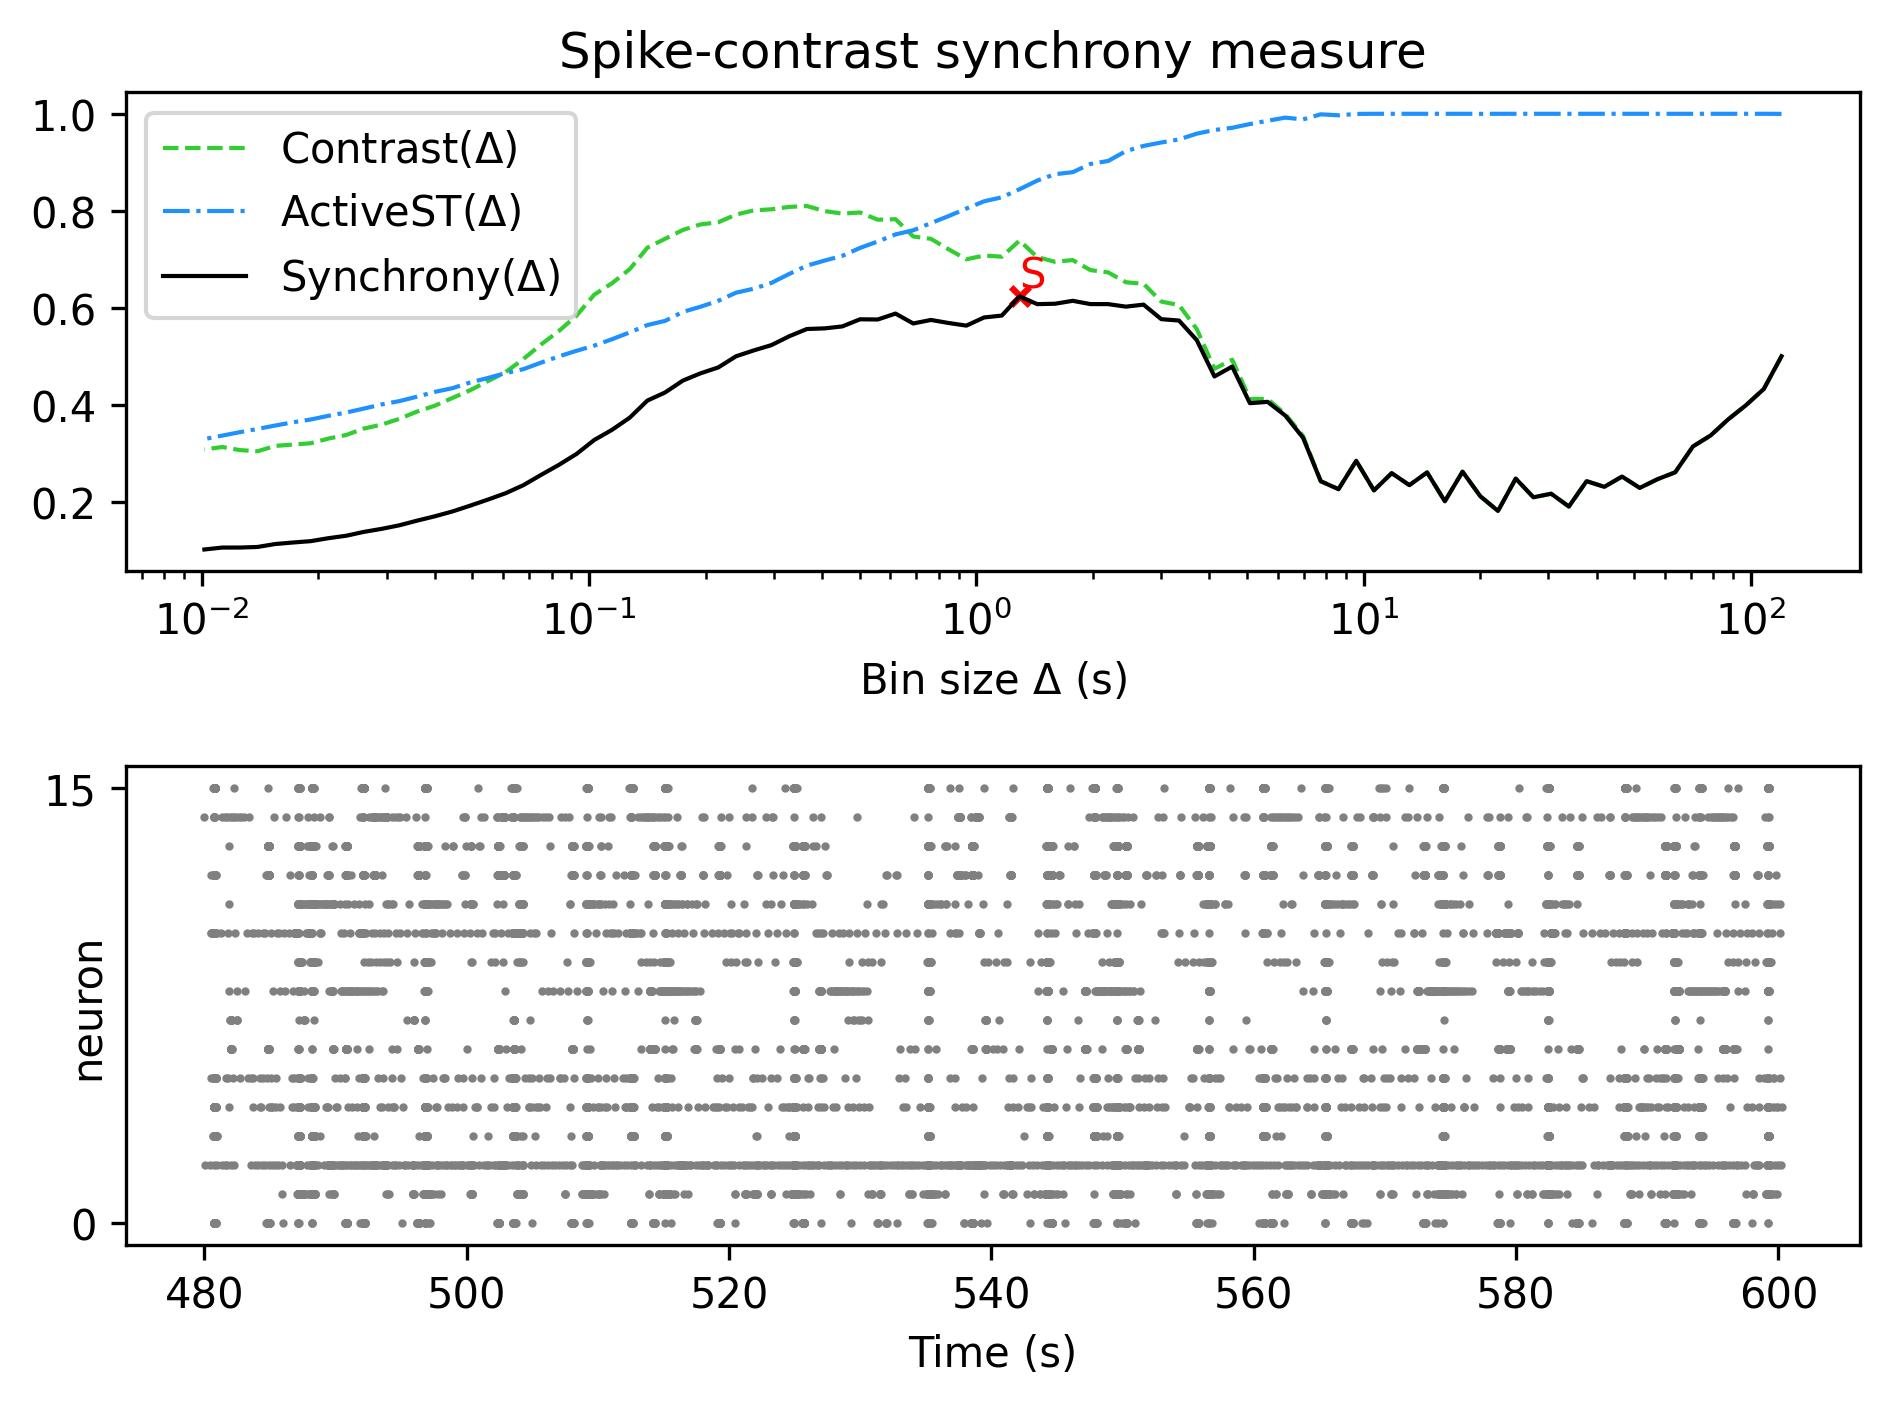

Source data for this figure (header and first rows):
, Spike-contrast (120.0 s), Spike-contrast (108.0 s), Spike-contrast (97.2 s), Spike-contrast (87.48 s), Spike-contrast (78.732 s), Spike-contrast (70.859 s), Spike-contrast (63.773 s), Spike-contrast (57.396 s), Spike-contrast (51.656 s), Spike-contrast (46.49 s), Spike-contrast (41.841 s), Spike-contrast (37.657 s), Spike-contrast (33.892 s), Spike-contrast (30.502 s), Spike-contrast (27.452 s), Spike-contrast (24.707 s), Spike-contrast (22.236 s), Spike-contrast (20.013 s), Spike-contrast (18.011 s), Spike-contrast (16.21 s), Spike-contrast (14.589 s), Spike-contrast (13.13 s), Spike-contrast (11.817 s)
0, 0.4997, 0.4321, 0.3989, 0.3698, 0.3363, 0.3136, 0.2603, 0.246, 0.2281, 0.2515, 0.2303, 0.242, 0.1897, 0.2161, 0.2087, 0.2472, 0.1805, 0.2109, 0.2615, 0.2005, 0.26, 0.2338, 0.2585
